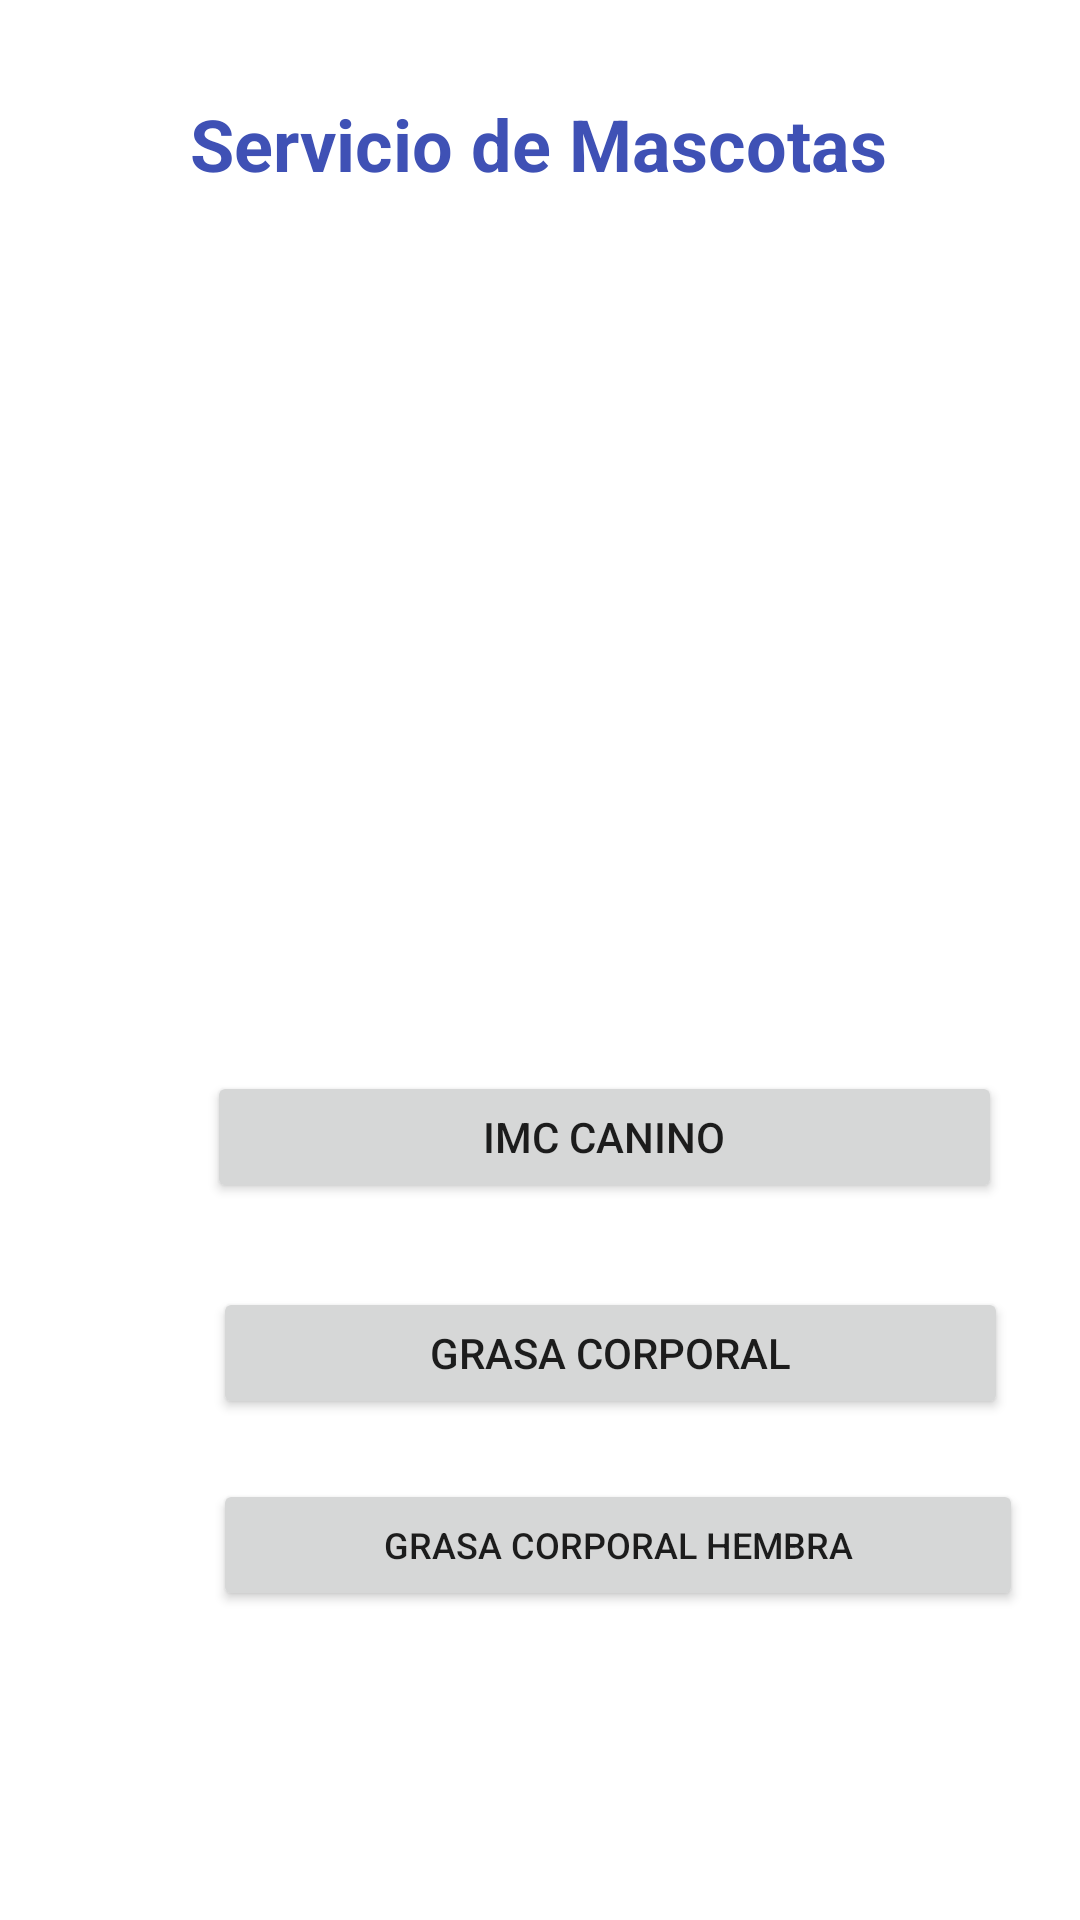

Write the Android layout XML for this screen, with the resource values it uses.
<!-- AndroidManifest.xml: application theme Theme.Examen_Parcial -->
<!-- res/layout/activity_main.xml -->
<?xml version="1.0" encoding="utf-8"?>
<androidx.constraintlayout.widget.ConstraintLayout xmlns:android="http://schemas.android.com/apk/res/android"
    xmlns:app="http://schemas.android.com/apk/res-auto"
    xmlns:tools="http://schemas.android.com/tools"
    android:layout_width="match_parent"
    android:layout_height="match_parent"
    tools:context=".MainActivity">

    <TextView
        android:id="@+id/textView4"
        android:layout_width="wrap_content"
        android:layout_height="wrap_content"
        android:text="Servicio de Mascotas"
        android:textColor="#3F51B5"
        android:textSize="24sp"
        android:textStyle="bold"
        app:layout_constraintBottom_toBottomOf="parent"
        app:layout_constraintEnd_toEndOf="parent"
        app:layout_constraintHorizontal_bias="0.497"
        app:layout_constraintStart_toStartOf="parent"
        app:layout_constraintTop_toTopOf="parent"
        app:layout_constraintVertical_bias="0.052" />

    <ImageView
        android:id="@+id/imageView"
        android:layout_width="365dp"
        android:layout_height="215dp"
        android:layout_marginStart="25dp"
        android:layout_marginTop="28dp"
        android:layout_marginEnd="21dp"
        app:layout_constraintEnd_toEndOf="parent"
        app:layout_constraintHorizontal_bias="1.0"
        app:layout_constraintStart_toStartOf="parent"
        app:layout_constraintTop_toBottomOf="@+id/textView4"
        app:srcCompat="@drawable/perros" />

    <Button
        android:id="@+id/button2"
        android:layout_width="265dp"
        android:layout_height="44dp"
        android:layout_marginStart="71dp"
        android:layout_marginTop="28dp"
        android:layout_marginEnd="80dp"
        android:text="Grasa Corporal"
        app:icon="@drawable/frame_7__1_"
        app:layout_constraintEnd_toEndOf="parent"
        app:layout_constraintHorizontal_bias="0.0"
        app:layout_constraintStart_toStartOf="parent"
        app:layout_constraintTop_toBottomOf="@+id/button" />

    <Button
        android:id="@+id/button"
        android:layout_width="265dp"
        android:layout_height="44dp"
        android:layout_marginStart="69dp"
        android:layout_marginTop="50dp"
        android:layout_marginEnd="82dp"
        android:layout_marginBottom="28dp"
        android:text="IMC Canino"
        app:icon="@drawable/image_56"
        app:layout_constraintBottom_toTopOf="@+id/button2"
        app:layout_constraintEnd_toEndOf="parent"
        app:layout_constraintHorizontal_bias="0.0"
        app:layout_constraintStart_toStartOf="parent"
        app:layout_constraintTop_toBottomOf="@+id/imageView" />

    <Button
        android:id="@+id/button3"
        android:layout_width="270dp"
        android:layout_height="44dp"
        android:layout_marginStart="71dp"
        android:layout_marginTop="20dp"
        android:layout_marginEnd="80dp"
        android:layout_marginBottom="192dp"
        android:text="Grasa Corporal Hembra"
        android:textSize="12sp"
        app:icon="@drawable/frame_7__2_"
        app:layout_constraintBottom_toBottomOf="parent"
        app:layout_constraintEnd_toEndOf="parent"
        app:layout_constraintHorizontal_bias="0.0"
        app:layout_constraintStart_toStartOf="parent"
        app:layout_constraintTop_toBottomOf="@+id/button2"
        app:layout_constraintVertical_bias="0.0" />

</androidx.constraintlayout.widget.ConstraintLayout>
<!-- resources referenced by this layout -->
<resources>
  <!-- drawable frame_7__1_: png bitmap (drawable, 1128 bytes) -->
  <!-- drawable frame_7__2_: png bitmap (drawable, 2006 bytes) -->
  <!-- drawable image_56: png bitmap (drawable, 1721 bytes) -->
  <style name="Theme.Examen_Parcial" parent="Theme.MaterialComponents.DayNight.DarkActionBar">
          
          <item name="colorPrimary">@color/purple_500</item>
          <item name="colorPrimaryVariant">@color/purple_700</item>
          <item name="colorOnPrimary">@color/white</item>
          
          <item name="colorSecondary">@color/teal_200</item>
          <item name="colorSecondaryVariant">@color/teal_700</item>
          <item name="colorOnSecondary">@color/black</item>
          
          <item name="android:statusBarColor">?attr/colorPrimaryVariant</item>
          
      </style>
  <!-- not gathered from this repository: default colours our renderer supplied (Android Studio template values) -->
  <color name="purple_500">#FF6200EE</color>
  <color name="purple_700">#FF3700B3</color>
  <color name="teal_200">#FF03DAC5</color>
  <color name="teal_700">#FF018786</color>
  <color name="black">#FF000000</color>
  <color name="white">#FFFFFFFF</color>
</resources>
